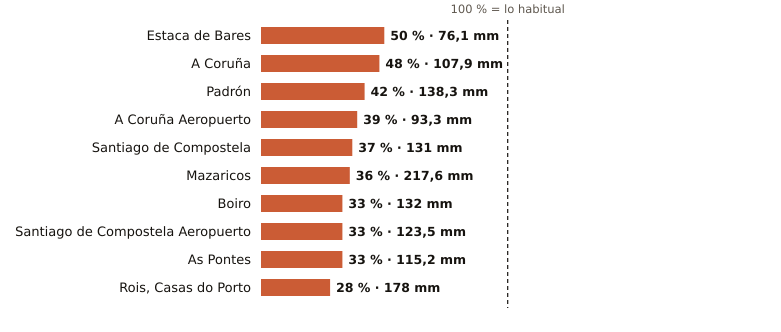

Values plotted in this chart, from the file beside it:
estacion, provincia, indicativo, mm_otono, referencia_mm, pct, periodo_referencia, hasta, hora
Estaca de Bares, A Coruña, 1351, 76.1, 153.2, 50, 1995-2025, 2026-11-09, 21
A Coruña, A Coruña, 1387, 107.9, 223.2, 48, 1991-2020, 2026-11-09, 21
Padrón, A Coruña, 1473A, 138.3, 329.5, 42, 1997-2025, 2026-11-09, 21
A Coruña Aeropuerto, A Coruña, 1387E, 93.3, 241.2, 39, 1991-2020, 2026-11-09, 21
Santiago de Compostela, A Coruña, 1475X, 131.0, 358.4, 37, 1991-2020, 2026-11-09, 21
Mazaricos, A Coruña, 1406X, 217.6, 611.6, 36, 2007-2025, 2026-11-09, 19
Boiro, A Coruña, 1442U, 132.0, 404.3, 33, 1991-2020, 2026-11-09, 18
Santiago de Compostela Aeropuerto, A Coruña, 1428, 123.5, 370.6, 33, 1991-2020, 2026-11-09, 21
As Pontes, A Coruña, 1363X, 115.2, 353.0, 33, 2009-2025, 2026-11-09, 18
Rois, Casas do Porto, A Coruña, 1476R, 178.0, 628.7, 28, 1991-2020, 2026-11-09, 18
